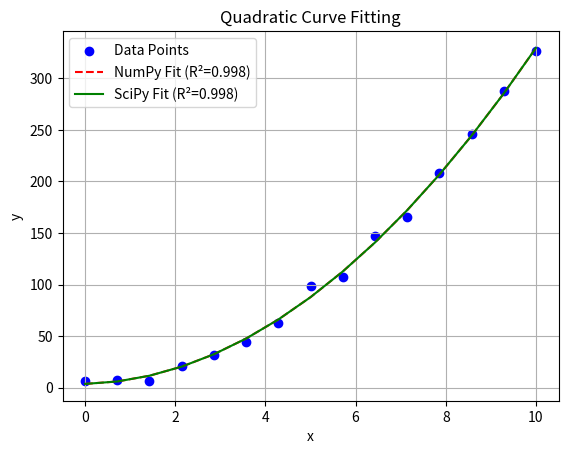

Generate this figure with matplotlib:
import numpy as np
import matplotlib.pyplot as plt
from scipy.optimize import curve_fit

x = np.linspace(0, 10, 15)
y = 3*x**2 + 2*x + 5 + np.random.randn(15)*5  # noisy data

# NumPy polyfit
coeffs = np.polyfit(x, y, 2)
poly_eq = np.poly1d(coeffs)
y_fit_np = poly_eq(x)

# SciPy curve_fit
def quadratic(x, a, b, c):
    return a*x**2 + b*x + c

params, _ = curve_fit(quadratic, x, y)
y_fit_scipy = quadratic(x, *params)

def r_squared(y_true, y_pred):
    ss_res = np.sum((y_true - y_pred)**2)
    ss_tot = np.sum((y_true - np.mean(y_true))**2)
    return 1 - (ss_res/ss_tot)

r2_np = r_squared(y, y_fit_np)
r2_scipy = r_squared(y, y_fit_scipy)

plt.scatter(x, y, color='blue', label='Data Points')
plt.plot(x, y_fit_np, 'r--', label=f'NumPy Fit (R²={r2_np:.3f})')
plt.plot(x, y_fit_scipy, 'g-', label=f'SciPy Fit (R²={r2_scipy:.3f})')
plt.xlabel('x')
plt.ylabel('y')
plt.title('Quadratic Curve Fitting')
plt.legend()
plt.grid(True)
plt.show()

print("\nNumPy Fit: y = %.3fx² + %.3fx + %.3f" % tuple(coeffs))
print("R² =", round(r2_np, 4))

print("\nSciPy Fit: y = %.3fx² + %.3fx + %.3f" % tuple(params))
print("R² =", round(r2_scipy, 4))
